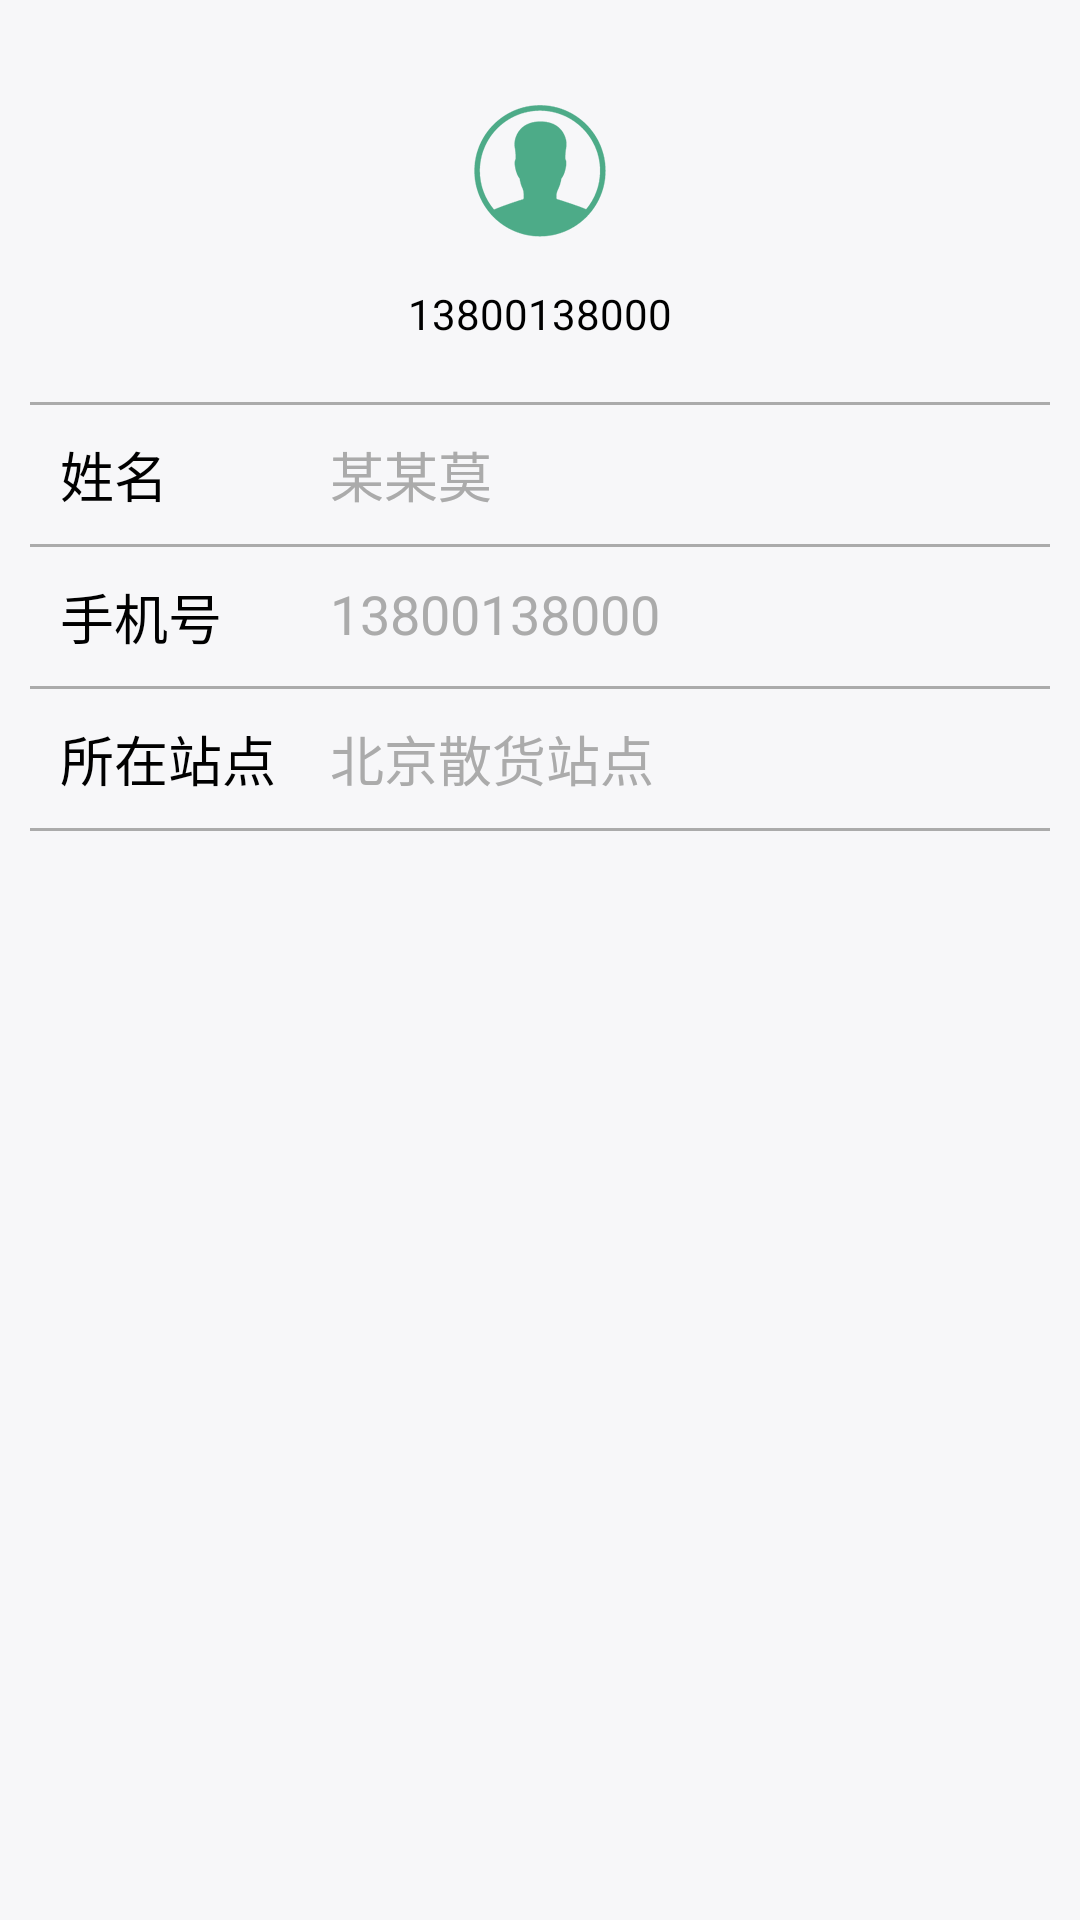

The Android layout XML behind this screen, and the referenced resources:
<!-- AndroidManifest.xml: application theme AppTheme -->
<!-- res/layout/activity_user_info.xml -->
<?xml version="1.0" encoding="utf-8"?>
<LinearLayout xmlns:android="http://schemas.android.com/apk/res/android"
    xmlns:tools="http://schemas.android.com/tools"
    android:layout_width="match_parent"
    android:layout_height="match_parent"
    android:orientation="vertical"
    tools:context="com.logistical.fd.activity.UserInfoActivity">

    <ImageView
        android:id="@+id/userinfo_head"
        android:layout_width="wrap_content"
        android:layout_height="wrap_content"
        android:layout_gravity="center_horizontal"
        android:layout_marginTop="35dp"
        android:background="@drawable/head_slid" />

    <TextView
        android:id="@+id/userinfo_userid"
        android:layout_width="wrap_content"
        android:layout_height="wrap_content"
        android:layout_gravity="center_horizontal"
        android:paddingTop="@dimen/nav_header_vertical_spacing"
        android:text="13800138000"
        android:textColor="@color/black" />

    <View
        android:layout_width="match_parent"
        android:layout_height="1dp"
        android:layout_marginLeft="10dp"
        android:layout_marginRight="10dp"
        android:layout_marginTop="20dp"
        android:background="@color/grayDeep" />

    <LinearLayout
        android:layout_width="match_parent"
        android:layout_height="wrap_content"
        android:layout_marginLeft="20dp"
        android:layout_marginTop="10dp">

        <TextView
            android:layout_width="90dp"
            android:layout_height="match_parent"
            android:text="姓名"
            android:textColor="@color/black"
            android:textSize="18sp" />

        <TextView
            android:id="@+id/userinfo_name"
            android:layout_width="wrap_content"
            android:layout_height="match_parent"
            android:text="某某莫"
            android:textColor="@color/grayDeep"
            android:textSize="18sp" />
    </LinearLayout>

    <View
        android:layout_width="match_parent"
        android:layout_height="1dp"
        android:layout_marginLeft="10dp"
        android:layout_marginRight="10dp"
        android:layout_marginTop="10dp"
        android:background="@color/grayDeep" />

    <LinearLayout
        android:layout_width="match_parent"
        android:layout_height="wrap_content"
        android:layout_marginLeft="20dp"
        android:layout_marginTop="10dp">

        <TextView
            android:layout_width="90dp"
            android:layout_height="match_parent"
            android:text="手机号"
            android:textColor="@color/black"
            android:textSize="18sp" />

        <TextView
            android:id="@+id/userinfo_phone"
            android:layout_width="wrap_content"
            android:layout_height="match_parent"
            android:text="13800138000"
            android:textColor="@color/grayDeep"
            android:textSize="18sp" />
    </LinearLayout>

    <View
        android:layout_width="match_parent"
        android:layout_height="1dp"
        android:layout_marginLeft="10dp"
        android:layout_marginRight="10dp"
        android:layout_marginTop="10dp"
        android:background="@color/grayDeep" />

    <LinearLayout
        android:layout_width="match_parent"
        android:layout_height="wrap_content"
        android:layout_marginLeft="20dp"
        android:layout_marginTop="10dp">

        <TextView
            android:layout_width="90dp"
            android:layout_height="match_parent"
            android:text="所在站点"
            android:textColor="@color/black"
            android:textSize="18sp" />

        <TextView
            android:id="@+id/userinfo_site"
            android:layout_width="wrap_content"
            android:layout_height="match_parent"
            android:text="北京散货站点"
            android:textColor="@color/grayDeep"
            android:textSize="18sp" />
    </LinearLayout>

    <View
        android:layout_width="match_parent"
        android:layout_height="1dp"
        android:layout_marginLeft="10dp"
        android:layout_marginRight="10dp"
        android:layout_marginTop="10dp"
        android:background="@color/grayDeep" />

    <LinearLayout
        android:id="@+id/userinfo_driver"
        android:layout_width="wrap_content"
        android:layout_height="wrap_content"
        android:visibility="gone"
        android:orientation="vertical">

        <View
            android:layout_width="match_parent"
            android:layout_height="1dp"
            android:layout_marginLeft="10dp"
            android:layout_marginRight="10dp"
            android:layout_marginTop="30dp"
            android:background="@color/grayDeep" />

        <LinearLayout
            android:layout_width="match_parent"
            android:layout_height="wrap_content"
            android:layout_marginLeft="20dp"
            android:layout_marginTop="10dp">

            <TextView
                android:layout_width="90dp"
                android:layout_height="match_parent"
                android:text="车牌号"
                android:textColor="@color/black"
                android:textSize="18sp" />

            <TextView
                android:id="@+id/userinfo_carid"
                android:layout_width="wrap_content"
                android:layout_height="match_parent"
                android:text="京BJ7829"
                android:textColor="@color/grayDeep"
                android:textSize="18sp" />
        </LinearLayout>

        <View
            android:layout_width="match_parent"
            android:layout_height="1dp"
            android:layout_marginLeft="10dp"
            android:layout_marginRight="10dp"
            android:layout_marginTop="10dp"
            android:background="@color/grayDeep" />

        <LinearLayout
            android:layout_width="match_parent"
            android:layout_height="wrap_content"
            android:layout_marginLeft="20dp"
            android:layout_marginTop="10dp">

            <TextView
                android:layout_width="90dp"
                android:layout_height="match_parent"
                android:text="路线"
                android:textColor="@color/black"
                android:textSize="18sp" />

            <TextView
                android:id="@+id/userinfo_fromcity"
                android:layout_width="wrap_content"
                android:layout_height="match_parent"
                android:text="北京"
                android:textColor="@color/grayDeep"
                android:textSize="18sp" />

            <ImageView
                android:layout_width="wrap_content"
                android:layout_height="match_parent"
                android:layout_marginLeft="5dp"
                android:layout_marginRight="5dp"
                android:src="@drawable/path_personal" />

            <TextView
                android:id="@+id/userinfo_tocity"
                android:layout_width="wrap_content"
                android:layout_height="match_parent"
                android:text="上海"
                android:textColor="@color/grayDeep"
                android:textSize="18sp" />
        </LinearLayout>

        <View
            android:layout_width="match_parent"
            android:layout_height="1dp"
            android:layout_marginLeft="10dp"
            android:layout_marginRight="10dp"
            android:layout_marginTop="10dp"
            android:background="@color/grayDeep" />
    </LinearLayout>
</LinearLayout>
<!-- resources referenced by this layout -->
<resources>
  <color name="black">#000000</color>
  <color name="grayDeep">#ababab</color>
  <dimen name="nav_header_vertical_spacing">16dp</dimen>
  <!-- drawable head_slid: png bitmap (drawable-xhdpi, 3557 bytes) -->
  <!-- drawable path_personal: png bitmap (drawable-xhdpi, 1281 bytes) -->
  <style name="AppTheme" parent="Theme.AppCompat.Light.DarkActionBar">
          
          <item name="colorPrimary">@color/colorPrimary</item>
          <item name="colorPrimaryDark">@color/colorPrimaryDark</item>
          <item name="colorAccent">@color/colorAccent</item>
          <item name="windowActionBar">false</item>
          <item name="windowNoTitle">true</item>
          <item name="android:windowBackground">@color/gray</item>
      </style>
  <color name="colorPrimary">#4dab88</color>
  <color name="colorPrimaryDark">#4dab88</color>
  <color name="colorAccent">#FF4081</color>
  <color name="gray">#f7f7f9</color>
</resources>
